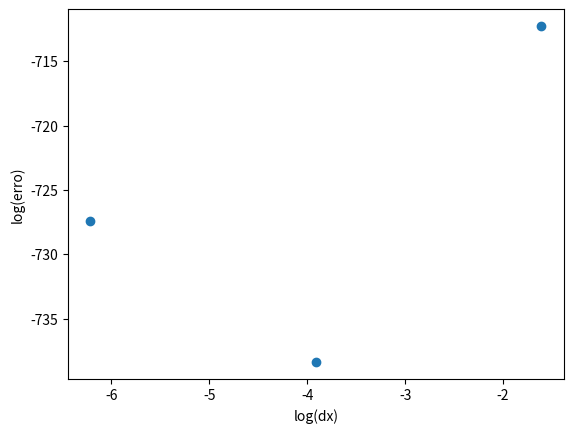

The matplotlib source for this figure:
import numpy as np
import matplotlib.pyplot as plt

xi = 0
xf = 2
dx = np.array([0.2,0.1,0.02,0.002])
logD = np.log(dx)

def regLin(x,y):
    #calcula a regressão linear de uma função
    x2=x**2
    y2=y**2
    xy=x*y
    n=x.size

    sx=x.sum()
    sy=y.sum()
    sxy=xy.sum()
    sx2=x2.sum()
    sy2=y2.sum()

    m=(n*sxy-sx*sy)/(n*sx2-(sx**2))
    b=(sx2*sy-sx*sxy)/(n*sx2-(sx**2))
    
    r2n=n*sxy-sx*sy
    r2d1=n*sx2-(sx**2)
    r2d2=n*sy2-(sy**2)
    r2=(r2n**2) / (r2d1*r2d2)
    
    varM=abs(m)*np.sqrt( ((1/r2)-1)/(n-2) )
    varB = varM*np.sqrt(sx2/n)
    return m,b,r2,varM,varB

def f(x):
    f = (x**3)/4
    return f

def aproxTrap(f,n,dx):
    return dx*(0.5*(f[0]+f[n])+np.sum(f[1:n]))

integral = np.empty(len(dx))
erros = np.empty(len(dx))

logE = np.log(erros)

for i in range(len(dx)):
    n = int((xf-xi)/dx[i])
    x = np.linspace(xi,xf,n+1)

    value = aproxTrap(f(x),n,dx[i])
    erro = abs(1-value)

    integral[i] = value
    erros[i] = erro

reg = regLin(logD,logE)
m = reg[0]

print("Declive:", m)

plt.xlabel("log(dx)")
plt.ylabel("log(erro)")
plt.plot(logD, logE, "o")
plt.show()